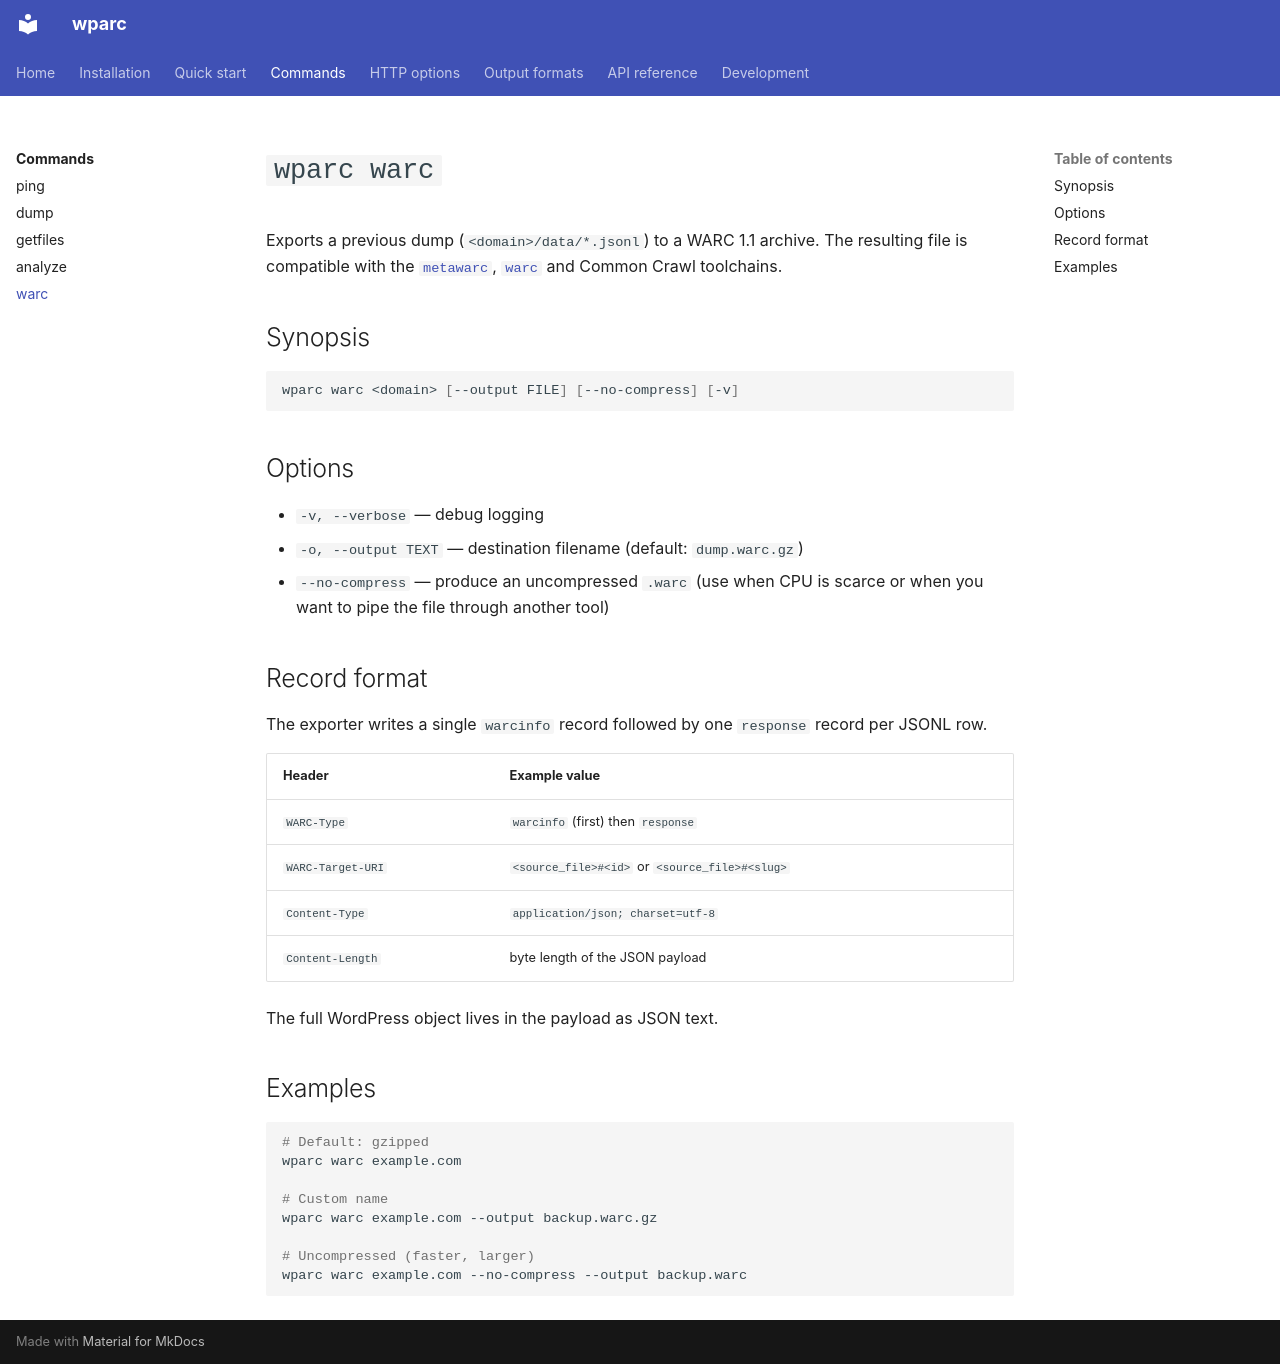

repository: ruarxive/wparc · page: commands/warc/index.html · generator: mkdocs

# `wparc warc`

Exports a previous dump (`<domain>/data/*.jsonl`) to a WARC 1.1
archive. The resulting file is compatible with the
[`metawarc`][metawarc], [`warc`][warc] and Common Crawl toolchains.

[metawarc]: https://github.com/python/monopolio
[warc]: https://github.com/webrecorder/warc

## Synopsis

```bash
wparc warc <domain> [--output FILE] [--no-compress] [-v]
```

## Options

- `-v, --verbose` — debug logging
- `-o, --output TEXT` — destination filename (default: `dump.warc.gz`)
- `--no-compress` — produce an uncompressed `.warc` (use when CPU is
  scarce or when you want to pipe the file through another tool)

## Record format

The exporter writes a single `warcinfo` record followed by one
`response` record per JSONL row.

| Header | Example value |
|---|---|
| `WARC-Type` | `warcinfo` (first) then `response` |
| `WARC-Target-URI` | `<source_file>#<id>` or `<source_file>#<slug>` |
| `Content-Type` | `application/json; charset=utf-8` |
| `Content-Length` | byte length of the JSON payload |

The full WordPress object lives in the payload as JSON text.

## Examples

```bash
# Default: gzipped
wparc warc example.com

# Custom name
wparc warc example.com --output backup.warc.gz

# Uncompressed (faster, larger)
wparc warc example.com --no-compress --output backup.warc
```
